Run: headless pygame with SDL's dummy video driver; simulated clock (each Clock.tick advances the game by its frame time, no real sleeping); random seed 0; keys injected as events and as key.get_pressed() state; no mouse input.
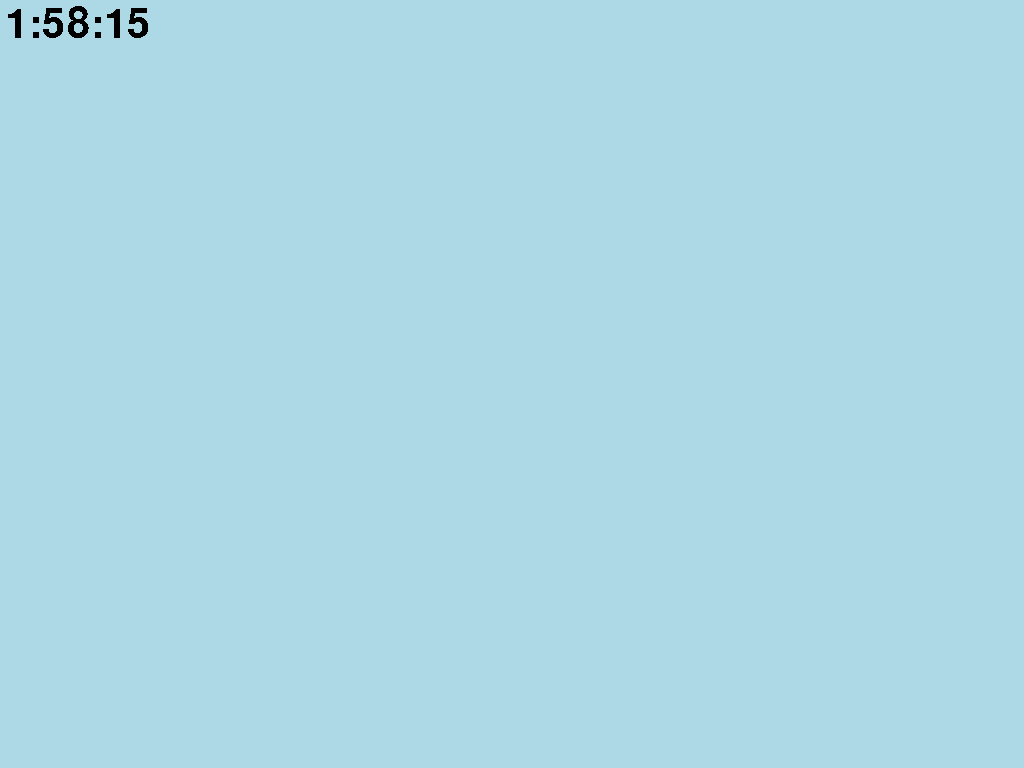
Frame 1 of 4 · flips 1–60 · no input
Frame 2 of 4 · flips 61–180 · tapped SPACE, RETURN · held RIGHT (→), D · screen unchanged from frame 1, image omitted
Frame 3 of 4 · flips 181–300 · held DOWN (↓), S · screen unchanged from frame 2, image omitted
Frame 4 of 4 · flips 301–420 · held LEFT (←), A, UP (↑), W · screen unchanged from frame 3, image omitted

The pygame program that drew these frames:

#!/usr/bin/env python3
# Displays an analog clock on an LCD display
# From: https://learn.adafruit.com/pi-video-output-using-pygame/pointing-pygame-to-the-framebuffer

import os
import pygame
import time
import math

class pyclock :
    screen = None;
    
    def __init__(self):
        "Ininitializes a new pygame screen using the framebuffer"
        # Based on "Python GUI in Linux frame buffer"
        # http://www.karoltomala.com/blog/?p=679
        # disp_no = os.getenv("DISPLAY")
        # if disp_no:
        #     print("I'm running under X display = " + format(disp_no))
        
        # Check which frame buffer drivers are available
        # Start with fbcon since directfb hangs with composite output
        drivers = ['fbcon', 'directfb', 'svgalib']
        found = False
        # os.putenv('SDL_FBDEV',   '/dev/fb0')
        os.putenv('SDL_NOMOUSE', '1')
        for driver in drivers:
            # Make sure that SDL_VIDEODRIVER is set
            if not os.getenv('SDL_VIDEODRIVER'):
                os.putenv('SDL_VIDEODRIVER', driver)
            try:
                pygame.display.init()
            except pygame.error:
                print('Driver: ' + format(driver) + ' failed.')
                continue
            found = True
            break
    
        if not found:
            raise Exception('No suitable video driver found!')
        
        size = (pygame.display.Info().current_w, pygame.display.Info().current_h)
        print("Framebuffer size: ", size[0], "x", size[1])
        self.screen = pygame.display.set_mode(size, pygame.FULLSCREEN)
        # Clear the screen to start
        self.screen.fill((0, 0, 0))   
        # Turn off cursor
        pygame.mouse.set_visible(False)
        # Initialise font support
        pygame.font.init()

    def __del__(self):
        "Destructor to make sure pygame shuts down, etc."

    def drawClock(self):
        xmax = pygame.display.Info().current_w
        ymax = pygame.display.Info().current_h
        
        print("xmay, ymax: ", xmax, "x", ymax)
        
        # Set center of clock
        
        # https://stackoverflow.com/questions/20842801/how-to-display-text-in-pygame
        myfont = pygame.font.SysFont('Comic Sans MS', 60)

        xcent = int(xmax/2)
        ycent = int(ymax/2)
        print("xcent, ycent: ", xcent, "x", ycent)
        
        minScale = 0.85     # Size of minute hand relative to second
        hourScale = 0.5
        width = 2           # Width of hands
        
        rad = 100   # Radius
        len = 15    # Length of ticks
        
        backgroundC = (173,216,230)
        faceC = (0, 0, 255)

        self.screen.fill(backgroundC)

        oldAngS = 0     # Remeber where hands were so they can be removed
        oldAngM = 0
        oldAngH = 0
        while True:
            currentTime = time.localtime()
            hour = currentTime[3]%12    # Convert to 12 hour time
            minute = currentTime[4]
            second = currentTime[5]

            # print("Time: ", hour, ":", minute, ":", second)
            
            # Display the time in digital form too
            textsurface = myfont.render(
                str(hour)+":"+str(minute)+":"+str(second)+"  ", 
                False, (0, 0, 0), backgroundC)
            self.screen.blit(textsurface,(5, 5))

            pygame.display.update()
            pygame.time.wait(1000)

# Create an instance of the clock class
clock = pyclock()
clock.drawClock()
